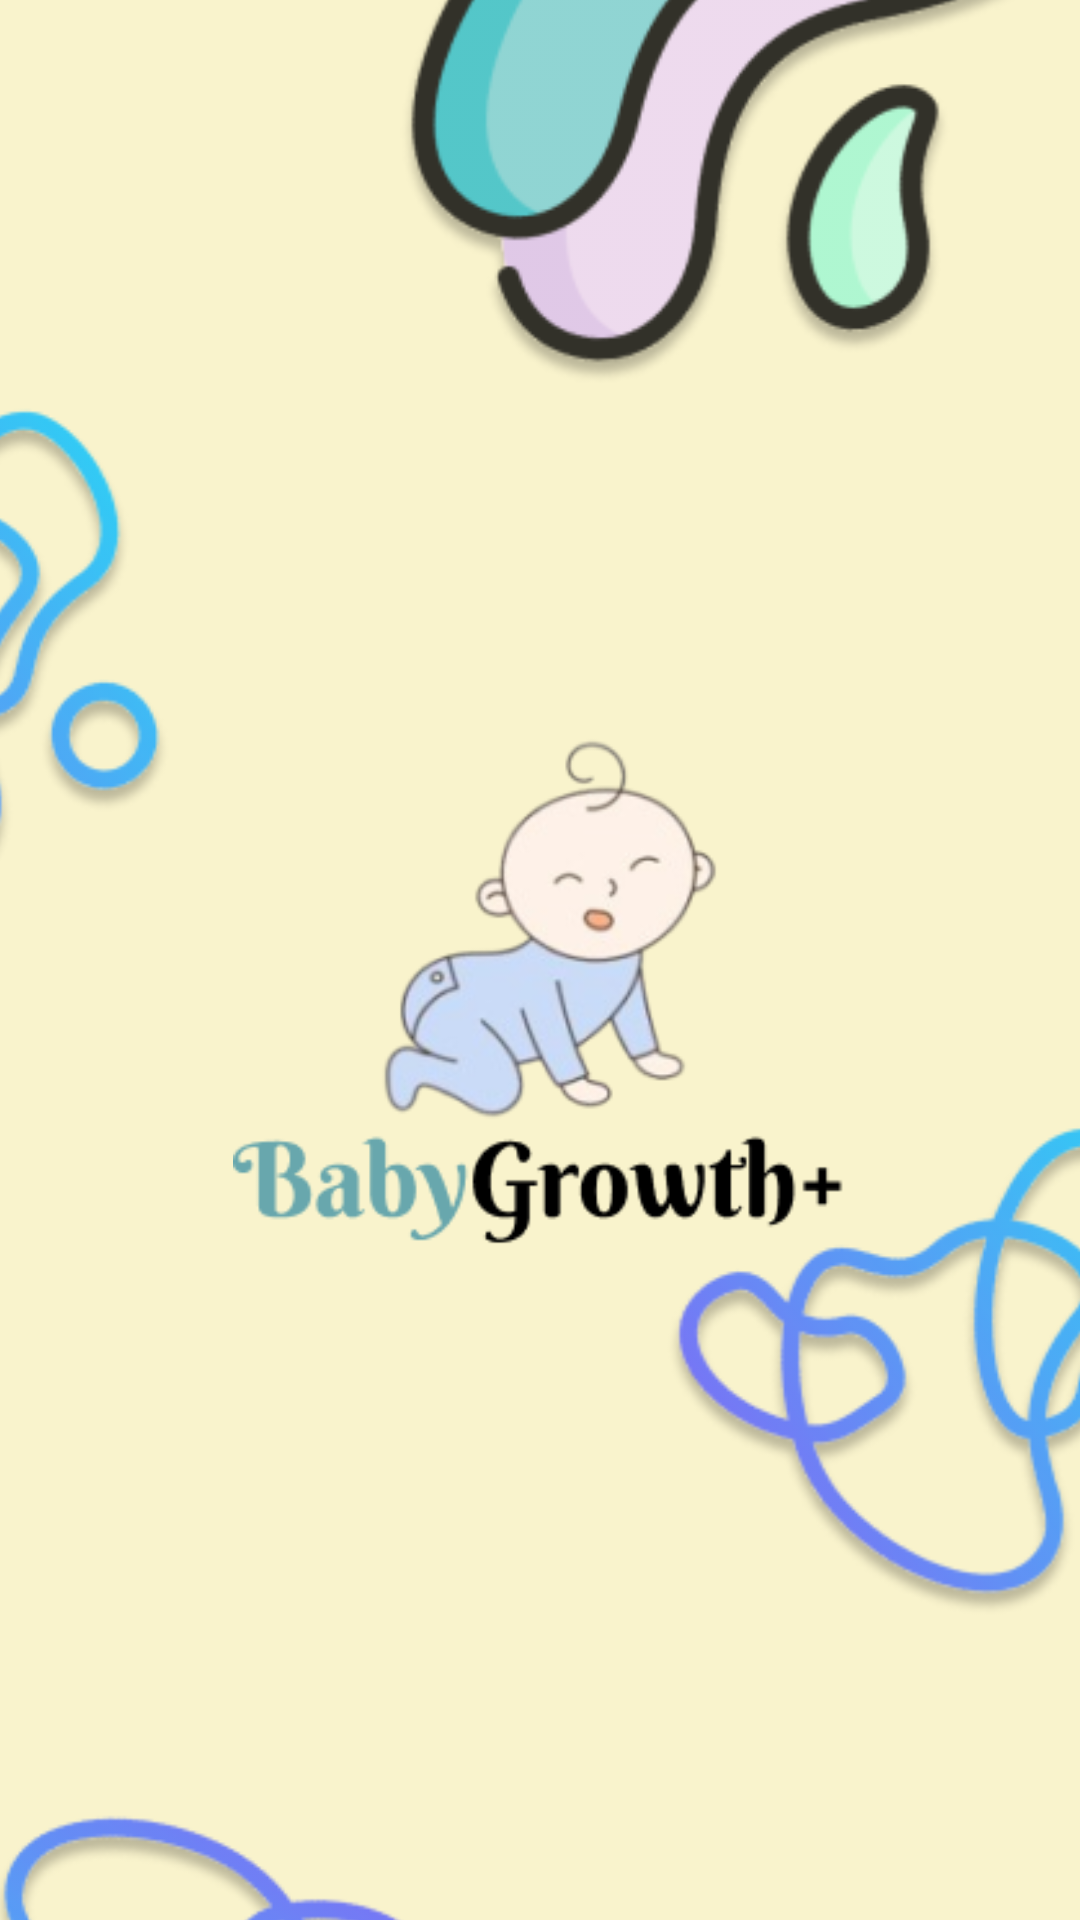

Reconstruct the res/layout file that produces this screen, plus the resources it refers to.
<!-- AndroidManifest.xml: application theme Theme.BabyGrowth -->
<!-- res/layout/activity_splash.xml -->
<?xml version="1.0" encoding="utf-8"?>
<androidx.constraintlayout.widget.ConstraintLayout xmlns:android="http://schemas.android.com/apk/res/android"
    xmlns:app="http://schemas.android.com/apk/res-auto"
    xmlns:tools="http://schemas.android.com/tools"
    android:layout_width="match_parent"
    android:layout_height="match_parent"
    android:background="@color/bg_color"
    tools:context=".ui.splash.SplashActivity">

    <ImageView
        android:id="@+id/logo_img"
        android:layout_width="wrap_content"
        android:layout_height="190dp"
        android:src="@drawable/logo_img"
        app:layout_constraintBottom_toBottomOf="parent"
        app:layout_constraintEnd_toEndOf="parent"
        app:layout_constraintStart_toStartOf="parent"
        app:layout_constraintTop_toTopOf="parent" />

    <ImageView
        android:id="@+id/bg_img"
        android:layout_width="938dp"
        android:layout_height="951dp"
        android:src="@drawable/bg_img"
        app:layout_constraintBottom_toBottomOf="parent"
        app:layout_constraintEnd_toEndOf="parent"
        app:layout_constraintHorizontal_bias="0.55"
        app:layout_constraintStart_toStartOf="parent"
        app:layout_constraintTop_toTopOf="parent"
        app:layout_constraintVertical_bias="0.427"
        tools:ignore="MissingConstraints" />

</androidx.constraintlayout.widget.ConstraintLayout>
<!-- resources referenced by this layout -->
<resources>
  <color name="bg_color">#F9F3CC</color>
  <!-- drawable bg_img: png bitmap (drawable, 121964 bytes) -->
  <!-- drawable logo_img: png bitmap (drawable, 26570 bytes) -->
  <style name="Theme.BabyGrowth" parent="Base.Theme.BabyGrowth" />
  <style name="Base.Theme.BabyGrowth" parent="Theme.MaterialComponents.DayNight.NoActionBar">
          <item name="colorSecondary">@color/color_transparant</item>
          <item name="colorSecondaryVariant">@color/color_btn_signin</item>
          <item name="colorOnSecondary">@color/black</item>
  
      </style>
  <color name="color_transparant">#B4424242</color>
  <color name="color_btn_signin">#F59E0B</color>
  <color name="black">#FF000000</color>
</resources>
